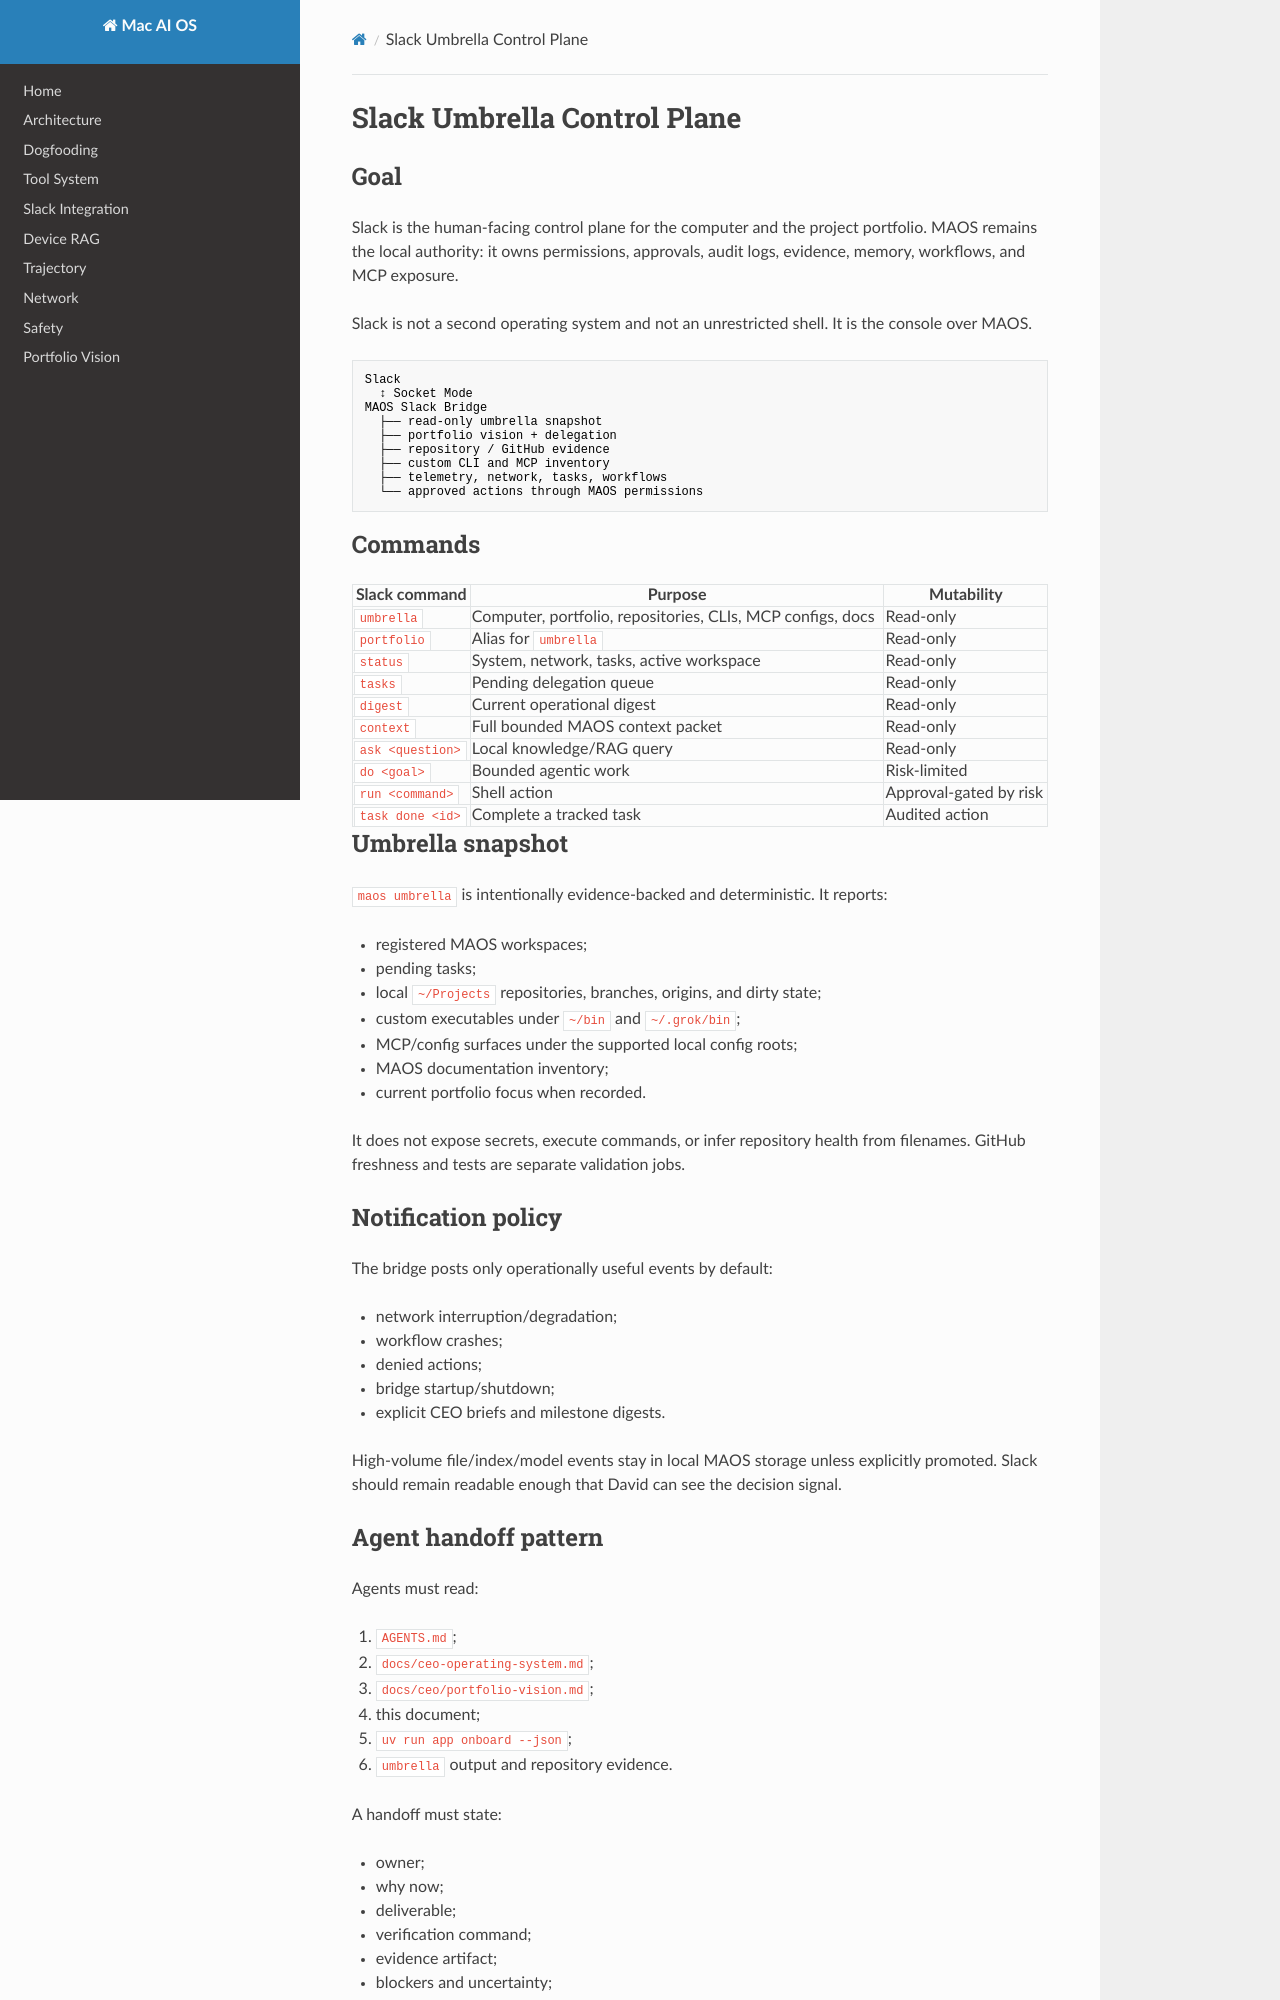

repository: davidnichols-ops/mac-ai-os · page: slack-umbrella/index.html · generator: mkdocs

# Slack Umbrella Control Plane

## Goal

Slack is the human-facing control plane for the computer and the project portfolio. MAOS remains the local authority: it owns permissions, approvals, audit logs, evidence, memory, workflows, and MCP exposure.

Slack is not a second operating system and not an unrestricted shell. It is the console over MAOS.

```text
Slack
  ↕ Socket Mode
MAOS Slack Bridge
  ├── read-only umbrella snapshot
  ├── portfolio vision + delegation
  ├── repository / GitHub evidence
  ├── custom CLI and MCP inventory
  ├── telemetry, network, tasks, workflows
  └── approved actions through MAOS permissions
```

## Commands

| Slack command | Purpose | Mutability |
| --- | --- | --- |
| `umbrella` | Computer, portfolio, repositories, CLIs, MCP configs, docs | Read-only |
| `portfolio` | Alias for `umbrella` | Read-only |
| `status` | System, network, tasks, active workspace | Read-only |
| `tasks` | Pending delegation queue | Read-only |
| `digest` | Current operational digest | Read-only |
| `context` | Full bounded MAOS context packet | Read-only |
| `ask <question>` | Local knowledge/RAG query | Read-only |
| `do <goal>` | Bounded agentic work | Risk-limited |
| `run <command>` | Shell action | Approval-gated by risk |
| `task done <id>` | Complete a tracked task | Audited action |

## Umbrella snapshot

`maos umbrella` is intentionally evidence-backed and deterministic. It reports:

- registered MAOS workspaces;
- pending tasks;
- local `~/Projects` repositories, branches, origins, and dirty state;
- custom executables under `~/bin` and `~/.grok/bin`;
- MCP/config surfaces under the supported local config roots;
- MAOS documentation inventory;
- current portfolio focus when recorded.

It does not expose secrets, execute commands, or infer repository health from filenames. GitHub freshness and tests are separate validation jobs.

## Notification policy

The bridge posts only operationally useful events by default:

- network interruption/degradation;
- workflow crashes;
- denied actions;
- bridge startup/shutdown;
- explicit CEO briefs and milestone digests.

High-volume file/index/model events stay in local MAOS storage unless explicitly promoted. Slack should remain readable enough that David can see the decision signal.
